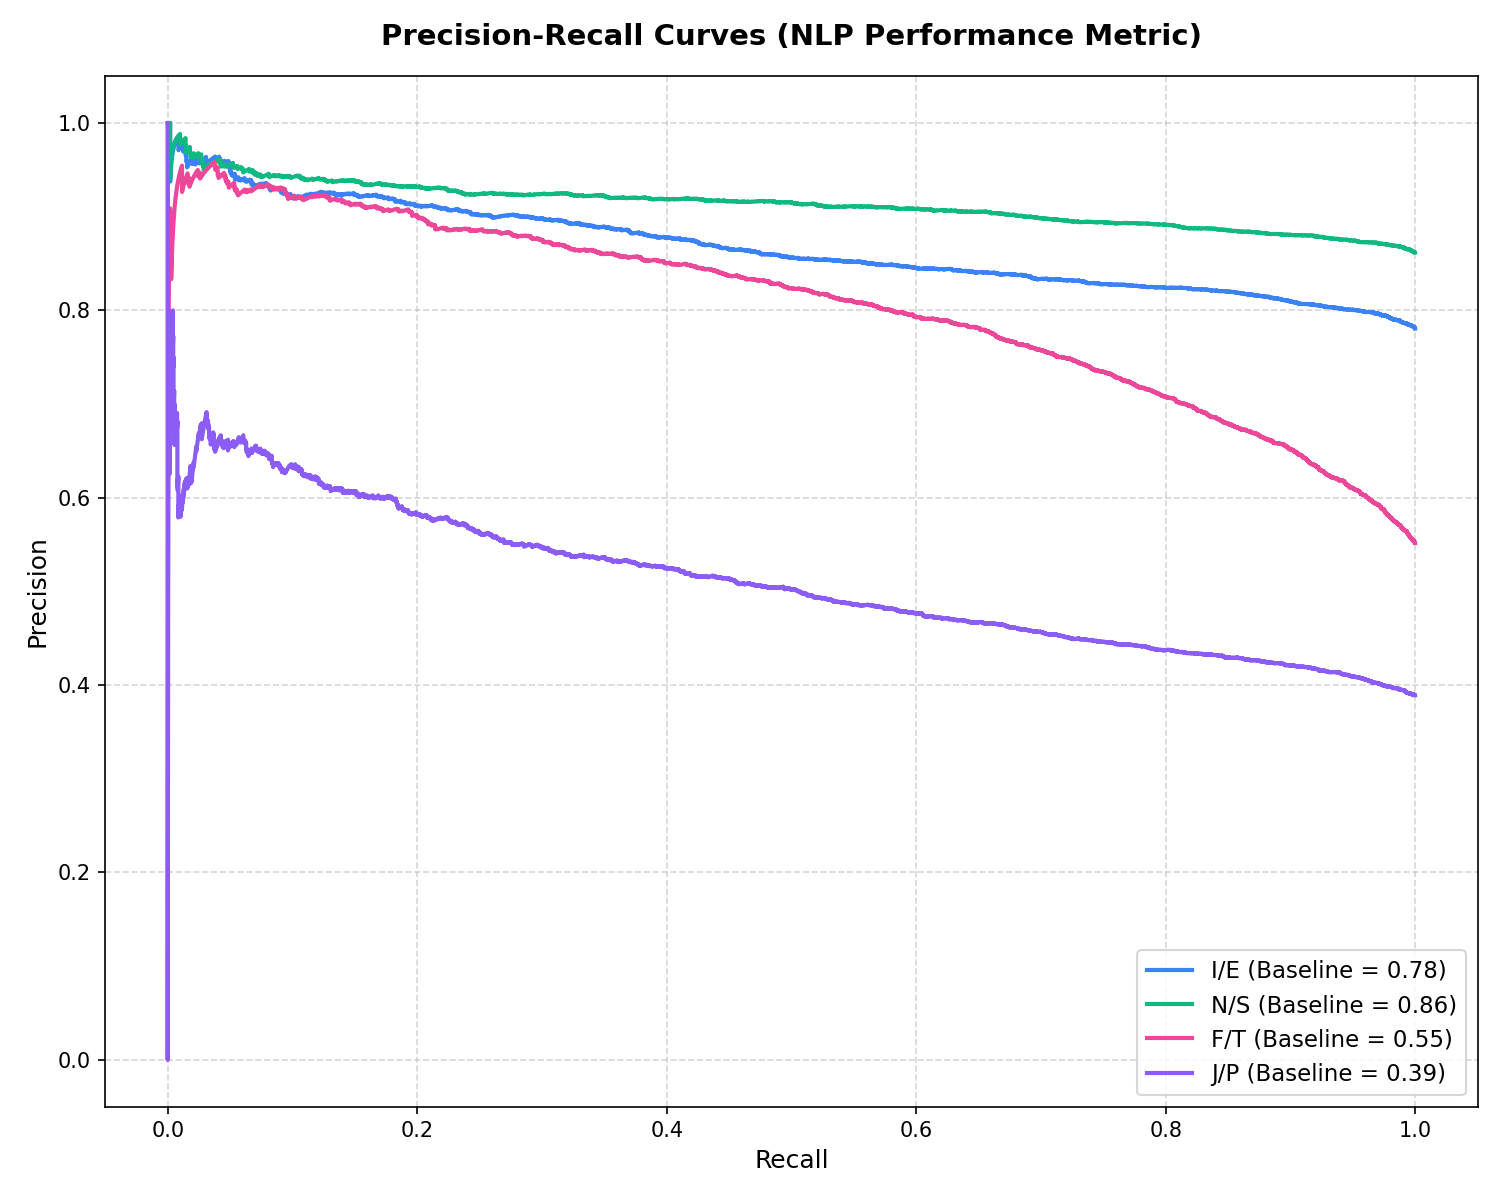

The file beside this chart, header and first rows:
axis, recall, precision, threshold
I/E, 1.0, 0.7807, 0.009921
I/E, 1.0, 0.7808, 0.02798
I/E, 0.9999, 0.7808, 0.02887
I/E, 0.9999, 0.7809, 0.03188
I/E, 0.9999, 0.7809, 0.03334
I/E, 0.9999, 0.781, 0.03964
I/E, 0.9999, 0.7811, 0.04075
I/E, 0.9999, 0.7812, 0.04251
I/E, 0.9999, 0.7813, 0.04283
I/E, 0.9999, 0.7813, 0.04827
I/E, 0.9999, 0.7814, 0.05293
I/E, 0.9999, 0.7815, 0.05759
I/E, 0.9999, 0.7816, 0.06005
I/E, 0.9997, 0.7815, 0.06151
I/E, 0.9997, 0.7816, 0.06186
I/E, 0.9997, 0.7817, 0.06212
I/E, 0.9996, 0.7817, 0.06933
I/E, 0.9996, 0.7818, 0.07726
I/E, 0.9995, 0.7817, 0.07783
I/E, 0.9995, 0.7818, 0.08027
I/E, 0.9995, 0.7819, 0.08429
I/E, 0.9994, 0.7819, 0.08444
I/E, 0.9994, 0.7819, 0.0855
I/E, 0.9994, 0.782, 0.08634
I/E, 0.9994, 0.7821, 0.08757
I/E, 0.9992, 0.7821, 0.08886
I/E, 0.9992, 0.7822, 0.0897
I/E, 0.9991, 0.7821, 0.09061
I/E, 0.9991, 0.7822, 0.09123
I/E, 0.9991, 0.7823, 0.0918
I/E, 0.9991, 0.7824, 0.09183
I/E, 0.999, 0.7824, 0.09294
I/E, 0.999, 0.7824, 0.09826
I/E, 0.9988, 0.7824, 0.09841
I/E, 0.9987, 0.7824, 0.09859
I/E, 0.9987, 0.7825, 0.09869
I/E, 0.9987, 0.7825, 0.1001
I/E, 0.9987, 0.7826, 0.1018
I/E, 0.9987, 0.7827, 0.1024
I/E, 0.9986, 0.7827, 0.1024
I/E, 0.9985, 0.7827, 0.1027
I/E, 0.9983, 0.7826, 0.1033
I/E, 0.9983, 0.7827, 0.1041
I/E, 0.9982, 0.7827, 0.1044
I/E, 0.9982, 0.7828, 0.1047
I/E, 0.9982, 0.7828, 0.1048
I/E, 0.9982, 0.7829, 0.1051
I/E, 0.9981, 0.7829, 0.1075
I/E, 0.9981, 0.783, 0.1086
I/E, 0.9981, 0.7831, 0.1094
I/E, 0.9981, 0.7831, 0.11
I/E, 0.9981, 0.7832, 0.1104
I/E, 0.9981, 0.7833, 0.1107
I/E, 0.998, 0.7833, 0.1111
I/E, 0.998, 0.7834, 0.1121
I/E, 0.998, 0.7834, 0.1166
I/E, 0.9978, 0.7834, 0.1167
I/E, 0.9978, 0.7835, 0.1168
I/E, 0.9977, 0.7835, 0.1169
I/E, 0.9976, 0.7834, 0.1175
... 40,001 more rows
